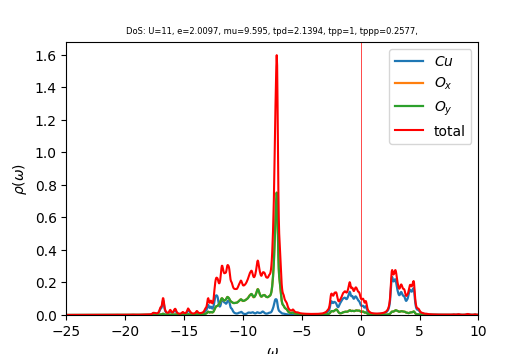

The table this chart was drawn from, first rows:
w	up_1	up_2	up_3	cumul_up_1	cumul_up_2	cumul_up_3	
-25	0.0001087	0.0001171	0.0001171	0	0	0
-24.96	0.0001088	0.0001176	0.0001176	3.81026e-06	4.12132e-06	4.12137e-06
-24.93	0.0001088	0.0001182	0.0001182	7.62312e-06	8.26091e-06	8.261e-06
-24.89	0.000109	0.0001187	0.0001187	1.14435e-05	1.2419e-05	1.24191e-05
-24.86	0.0001094	0.0001192	0.0001192	1.52762e-05	1.65958e-05	1.65959e-05
-24.82	0.0001098	0.0001198	0.0001198	1.91244e-05	2.07914e-05	2.07916e-05
-24.79	0.0001104	0.0001203	0.0001203	2.29906e-05	2.50061e-05	2.50063e-05
-24.75	0.0001109	0.0001208	0.0001208	2.68766e-05	2.924e-05	2.92402e-05
-24.72	0.0001115	0.0001214	0.0001214	3.07837e-05	3.34934e-05	3.34935e-05
-24.68	0.0001122	0.000122	0.000122	3.47133e-05	3.77662e-05	3.77664e-05
-24.65	0.0001128	0.0001225	0.0001225	3.86663e-05	4.20588e-05	4.2059e-05
-24.61	0.0001135	0.0001231	0.0001231	4.26442e-05	4.63712e-05	4.63714e-05
-24.58	0.0001143	0.0001237	0.0001237	4.66481e-05	5.07038e-05	5.0704e-05
-24.54	0.0001151	0.0001242	0.0001242	5.06798e-05	5.50566e-05	5.50568e-05
-24.51	0.0001159	0.0001248	0.0001248	5.47413e-05	5.94298e-05	5.943e-05
-24.47	0.0001169	0.0001254	0.0001254	5.88354e-05	6.38238e-05	6.3824e-05
-24.44	0.0001179	0.000126	0.000126	6.2966e-05	6.82387e-05	6.82389e-05
-24.4	0.0001191	0.0001266	0.0001266	6.71391e-05	7.26751e-05	7.26752e-05
-24.37	0.0001206	0.0001272	0.0001272	7.13637e-05	7.71332e-05	7.71334e-05
-24.33	0.0001224	0.0001279	0.0001279	7.56535e-05	8.16139e-05	8.1614e-05
-24.3	0.0001248	0.0001286	0.0001286	8.00277e-05	8.61179e-05	8.61181e-05
-24.26	0.0001277	0.0001292	0.0001292	8.45024e-05	9.0646e-05	9.06462e-05
-24.23	0.0001301	0.0001299	0.0001299	8.90622e-05	9.51978e-05	9.5198e-05
-24.19	0.0001307	0.0001305	0.0001305	9.36411e-05	9.9771e-05	9.97711e-05
-24.16	0.0001296	0.0001311	0.0001311	9.81828e-05	0.0001044	0.0001044
-24.12	0.0001285	0.0001316	0.0001316	0.0001027	0.000109	0.000109
-24.09	0.0001278	0.0001322	0.0001322	0.0001072	0.0001136	0.0001136
-24.05	0.0001277	0.0001328	0.0001328	0.0001116	0.0001183	0.0001183
-24.02	0.0001281	0.0001334	0.0001334	0.0001161	0.0001229	0.0001229
-23.98	0.0001287	0.0001341	0.0001341	0.0001206	0.0001276	0.0001276
-23.95	0.0001295	0.0001347	0.0001347	0.0001252	0.0001324	0.0001324
-23.91	0.0001306	0.0001354	0.0001354	0.0001297	0.0001371	0.0001371
-23.88	0.000132	0.0001361	0.0001361	0.0001344	0.0001419	0.0001419
-23.84	0.0001337	0.0001368	0.0001368	0.0001391	0.0001467	0.0001467
-23.81	0.000136	0.0001375	0.0001375	0.0001438	0.0001515	0.0001515
-23.77	0.000139	0.0001382	0.0001382	0.0001487	0.0001563	0.0001563
-23.74	0.0001427	0.000139	0.000139	0.0001537	0.0001612	0.0001612
-23.7	0.0001462	0.0001398	0.0001397	0.0001588	0.0001661	0.0001661
-23.67	0.0001477	0.0001405	0.0001405	0.000164	0.000171	0.000171
-23.63	0.0001468	0.0001411	0.0001411	0.0001691	0.0001759	0.0001759
-23.6	0.000145	0.0001417	0.0001417	0.0001742	0.0001809	0.0001809
-23.56	0.0001436	0.0001423	0.0001424	0.0001792	0.0001859	0.0001859
-23.53	0.000143	0.000143	0.000143	0.0001842	0.0001909	0.0001909
-23.49	0.0001432	0.0001437	0.0001437	0.0001893	0.0001959	0.0001959
-23.46	0.000144	0.0001444	0.0001444	0.0001943	0.000201	0.000201
-23.42	0.0001452	0.0001452	0.0001452	0.0001994	0.0002061	0.0002061
-23.39	0.0001462	0.0001459	0.0001459	0.0002045	0.0002112	0.0002112
-23.35	0.0001468	0.0001466	0.0001466	0.0002097	0.0002163	0.0002163
-23.32	0.000147	0.0001474	0.0001474	0.0002148	0.0002215	0.0002215
-23.28	0.0001474	0.0001481	0.0001481	0.00022	0.0002267	0.0002267
-23.25	0.000148	0.0001489	0.0001489	0.0002252	0.0002319	0.0002319
-23.21	0.0001489	0.0001496	0.0001496	0.0002304	0.0002371	0.0002371
-23.18	0.0001498	0.0001504	0.0001504	0.0002356	0.0002424	0.0002424
-23.14	0.0001509	0.0001512	0.0001512	0.0002409	0.0002477	0.0002477
-23.11	0.0001521	0.000152	0.000152	0.0002462	0.000253	0.000253
-23.07	0.0001534	0.0001528	0.0001528	0.0002516	0.0002584	0.0002584
-23.04	0.0001547	0.0001536	0.0001536	0.000257	0.0002638	0.0002638
-23	0.0001561	0.0001544	0.0001544	0.0002625	0.0002692	0.0002692
-22.97	0.0001577	0.0001553	0.0001553	0.000268	0.0002746	0.0002746
-22.93	0.0001593	0.0001561	0.0001561	0.0002736	0.0002801	0.0002801
... 940 more rows
